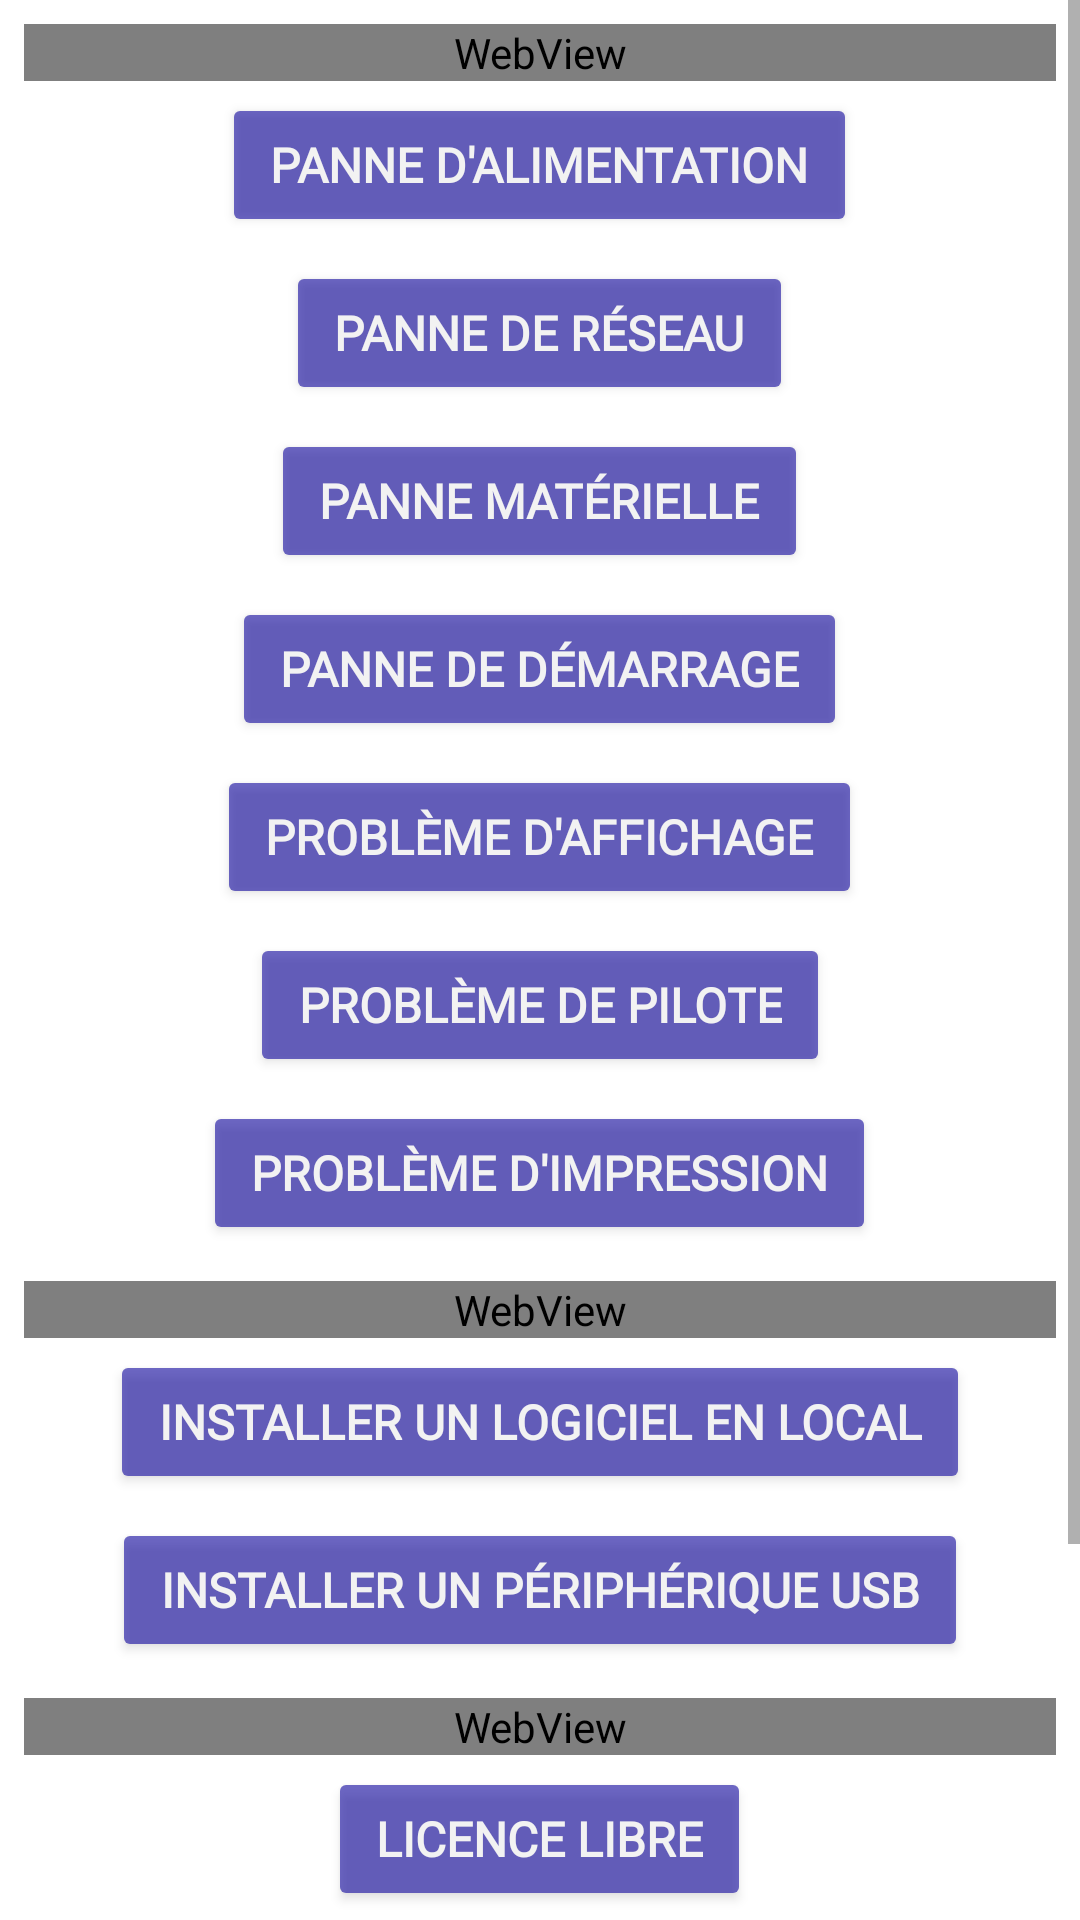

This screen was rendered from an Android layout file. Write that file and the resources it references.
<!-- AndroidManifest.xml: application theme Theme.PersoKbase -->
<!-- res/layout/fragment_slideshow.xml -->
<?xml version="1.0" encoding="utf-8"?>
<androidx.constraintlayout.widget.ConstraintLayout xmlns:android="http://schemas.android.com/apk/res/android"
    xmlns:app="http://schemas.android.com/apk/res-auto"
    xmlns:tools="http://schemas.android.com/tools"
    android:layout_width="match_parent"
    android:layout_height="match_parent"
    tools:context=".ui.slideshow.SlideshowFragment">

    <ScrollView
        android:layout_width="match_parent"
        android:layout_height="match_parent">

    <LinearLayout
        android:layout_width="match_parent"
        android:layout_height="match_parent"
        android:orientation="vertical">

    <WebView
        android:id="@+id/text_kbase"
        android:layout_width="match_parent"
        android:layout_height="wrap_content"
        tools:ignore="MissingConstraints"
        style="@style/Theme.PersoKbase.WebviewStyle"/>

        <RelativeLayout
            android:layout_width="match_parent"
            android:layout_height="wrap_content">
        <Button
            android:id="@+id/B1_kbase"
            android:layout_width="wrap_content"
            android:layout_height="wrap_content"
            android:layout_centerInParent="true"
            android:text="@string/SlideTextB1"
            tools:ignore="MissingConstraints"
            app:cornerRadius="16dp"
            style="@style/Theme.PersoKbase.BoutonStyle"/>
        </RelativeLayout>

        <RelativeLayout
            android:layout_width="match_parent"
            android:layout_height="wrap_content">
        <Button
            android:id="@+id/B2_kbase"
            android:layout_width="wrap_content"
            android:layout_height="wrap_content"
            android:layout_centerInParent="true"
            android:text="@string/SlideTextB2"
            tools:ignore="MissingConstraints"
            app:cornerRadius="16dp"
            style="@style/Theme.PersoKbase.BoutonStyle"/>
        </RelativeLayout>

        <RelativeLayout
            android:layout_width="match_parent"
            android:layout_height="wrap_content">
        <Button
            android:id="@+id/B3_kbase"
            android:layout_width="wrap_content"
            android:layout_height="wrap_content"
            android:layout_centerInParent="true"
            android:text="@string/SlideTextB3"
            tools:ignore="MissingConstraints"
            app:cornerRadius="16dp"
            style="@style/Theme.PersoKbase.BoutonStyle"/>
        </RelativeLayout>

        <RelativeLayout
            android:layout_width="match_parent"
            android:layout_height="wrap_content">
        <Button
            android:id="@+id/B4_kbase"
            android:layout_width="wrap_content"
            android:layout_height="wrap_content"
            android:layout_centerInParent="true"
            android:text="@string/SlideTextB4"
            tools:ignore="MissingConstraints"
            app:cornerRadius="16dp"
            style="@style/Theme.PersoKbase.BoutonStyle"/>
        </RelativeLayout>

        <RelativeLayout
            android:layout_width="match_parent"
            android:layout_height="wrap_content">
        <Button
            android:id="@+id/B5_kbase"
            android:layout_width="wrap_content"
            android:layout_height="wrap_content"
            android:layout_centerInParent="true"
            android:text="@string/SlideTextB5"
            tools:ignore="MissingConstraints"
            app:cornerRadius="16dp"
            style="@style/Theme.PersoKbase.BoutonStyle"/>
        </RelativeLayout>

        <RelativeLayout
            android:layout_width="match_parent"
            android:layout_height="wrap_content">
        <Button
            android:id="@+id/B6_kbase"
            android:layout_width="wrap_content"
            android:layout_height="wrap_content"
            android:layout_centerInParent="true"
            android:text="@string/SlideTextB6"
            tools:ignore="MissingConstraints"
            app:cornerRadius="16dp"
            style="@style/Theme.PersoKbase.BoutonStyle"/>
        </RelativeLayout>

        <RelativeLayout
            android:layout_width="match_parent"
            android:layout_height="wrap_content">
        <Button
            android:id="@+id/B7_kbase"
            android:layout_width="wrap_content"
            android:layout_height="wrap_content"
            android:layout_centerInParent="true"
            android:text="@string/SlideTextB7"
            tools:ignore="MissingConstraints"
            app:cornerRadius="16dp"
            style="@style/Theme.PersoKbase.BoutonStyle"/>
        </RelativeLayout>

        <WebView
            android:id="@+id/text_kbase_sub1"
            android:layout_width="match_parent"
            android:layout_height="wrap_content"
            tools:ignore="MissingConstraints"
            style="@style/Theme.PersoKbase.WebviewStyle"/>

        <RelativeLayout
            android:layout_width="match_parent"
            android:layout_height="wrap_content">
            <Button
                android:id="@+id/Bb1_kbase"
                android:layout_width="wrap_content"
                android:layout_height="wrap_content"
                android:layout_centerInParent="true"
                android:text="@string/SlideTextBb1"
                tools:ignore="MissingConstraints"
                app:cornerRadius="16dp"
                style="@style/Theme.PersoKbase.BoutonStyle"/>
        </RelativeLayout>

        <RelativeLayout
            android:layout_width="match_parent"
            android:layout_height="wrap_content">
            <Button
                android:id="@+id/Bb2_kbase"
                android:layout_width="wrap_content"
                android:layout_height="wrap_content"
                android:layout_centerInParent="true"
                android:text="@string/SlideTextBb2"
                tools:ignore="MissingConstraints"
                app:cornerRadius="16dp"
                style="@style/Theme.PersoKbase.BoutonStyle"/>
        </RelativeLayout>

        <WebView
            android:id="@+id/text_kbase_sub2"
            android:layout_width="match_parent"
            android:layout_height="wrap_content"
            tools:ignore="MissingConstraints"
            style="@style/Theme.PersoKbase.WebviewStyle"/>

        <RelativeLayout
            android:layout_width="match_parent"
            android:layout_height="wrap_content">
            <Button
                android:id="@+id/Bsb1_kbase"
                android:layout_width="wrap_content"
                android:layout_height="wrap_content"
                android:layout_centerInParent="true"
                android:text="@string/SlideTextBsb1"
                tools:ignore="MissingConstraints"
                app:cornerRadius="16dp"
                style="@style/Theme.PersoKbase.BoutonStyle"/>
        </RelativeLayout>

        <RelativeLayout
            android:layout_width="match_parent"
            android:layout_height="wrap_content">
            <Button
                android:id="@+id/Bsb2_kbase"
                android:layout_width="wrap_content"
                android:layout_height="wrap_content"
                android:layout_centerInParent="true"
                android:text="@string/SlideTextBsb2"
                tools:ignore="MissingConstraints"
                app:cornerRadius="16dp"
                style="@style/Theme.PersoKbase.BoutonStyle"/>
        </RelativeLayout>

        <RelativeLayout
            android:layout_width="match_parent"
            android:layout_height="wrap_content">
            <Button
                android:id="@+id/Bsb3_kbase"
                android:layout_width="wrap_content"
                android:layout_height="wrap_content"
                android:layout_centerInParent="true"
                android:text="@string/SlideTextBsb3"
                tools:ignore="MissingConstraints"
                app:cornerRadius="16dp"
                style="@style/Theme.PersoKbase.BoutonStyle"/>
        </RelativeLayout>

        <WebView
            android:id="@+id/text_kbase_end"
            android:layout_width="match_parent"
            android:layout_height="wrap_content"
            tools:ignore="MissingConstraints"
            style="@style/Theme.PersoKbase.WebviewStyle"/>

    

        <View
            android:layout_width="wrap_content"
            android:layout_height="16dp"/>
    </LinearLayout>
    </ScrollView>
</androidx.constraintlayout.widget.ConstraintLayout>
<!-- resources referenced by this layout -->
<resources>
  <string name="SlideTextB1">Panne d\'alimentation</string>
  <string name="SlideTextB2">Panne de réseau</string>
  <string name="SlideTextB3">Panne matérielle</string>
  <string name="SlideTextB4">Panne de démarrage</string>
  <string name="SlideTextB5">Problème d\'affichage</string>
  <string name="SlideTextB6">Problème de pilote</string>
  <string name="SlideTextB7">Problème d\'impression</string>
  <string name="SlideTextBb1">Installer un logiciel en local</string>
  <string name="SlideTextBb2">Installer un périphérique USB</string>
  <string name="SlideTextBsb1">Licence libre</string>
  <string name="SlideTextBsb2">Licence copyleft</string>
  <string name="SlideTextBsb3">Licence ouverte</string>
  <style name="Theme.PersoKbase.BoutonStyle" parent="Theme.PersoKbase.NoActionBar">
          <item name="android:layout_marginStart">8dp</item>
          <item name="android:layout_marginTop">8dp</item>
          <item name="android:layout_marginEnd">8dp</item>
          <item name="android:gravity">center</item>
          <item name="android:alpha">0.60</item>
          <item name="android:clickable">true</item>
          <item name="android:focusable">true</item>
          <item name="android:backgroundTint">@color/blue_500</item>
          <item name="android:paddingTop">8dp</item>
          <item name="android:paddingBottom">8dp</item>
          <item name="android:paddingRight">16dp</item>
          <item name="android:paddingLeft">16dp</item>
          <item name="android:textAllCaps">true</item>
          <item name="android:textColor">@color/white</item>
          <item name="android:textSize">16sp</item>
          <item name="android:textStyle">bold</item>
          <item name="android:textAlignment">center</item>
          <item name="android:fontFamily">@font/helvetica</item>
      </style>
  <style name="Theme.PersoKbase.WebviewStyle" parent="Theme.PersoKbase.NoActionBar">
          <item name="android:focusableInTouchMode">true</item>
          <item name="android:layout_marginStart">8dp</item>
          <item name="android:layout_marginTop">8dp</item>
          <item name="android:layout_marginEnd">8dp</item>
          <item name="android:textSize">16sp</item>
          <item name="android:textStyle">bold</item>
          <item name="android:textAlignment">center</item>
          <item name="android:fontFamily">@font/free_sans</item>
      </style>
  <style name="Theme.PersoKbase" parent="Theme.MaterialComponents.DayNight.DarkActionBar">
          
          
          <item name="colorPrimary">@color/blue_500</item>
          <item name="colorPrimaryVariant">@color/blue_700</item>
          <item name="colorOnPrimary">@color/white</item>
  
          
          
          <item name="colorSecondary">@color/blue_harm1</item>
          <item name="colorSecondaryVariant">@color/blue_harm2</item>
          <item name="colorOnSecondary">@color/black</item>
          
          <item name="android:statusBarColor" tools:targetApi="l">?attr/colorPrimaryVariant</item>
          
      </style>
  <style name="Theme.PersoKbase.NoActionBar">
          <item name="windowActionBar">false</item>
          <item name="windowNoTitle">true</item>
          <item name="android:fontFamily">@font/helvetica</item>
      </style>
  <color name="blue_500">#10069F</color>
  <color name="white">#FFFFFFFF</color>
  <color name="blue_700">#16134A</color>
  <color name="blue_harm1">#0039BB</color>
  <color name="blue_harm2">#7F0066</color>
  <color name="black">#FF000000</color>
</resources>
